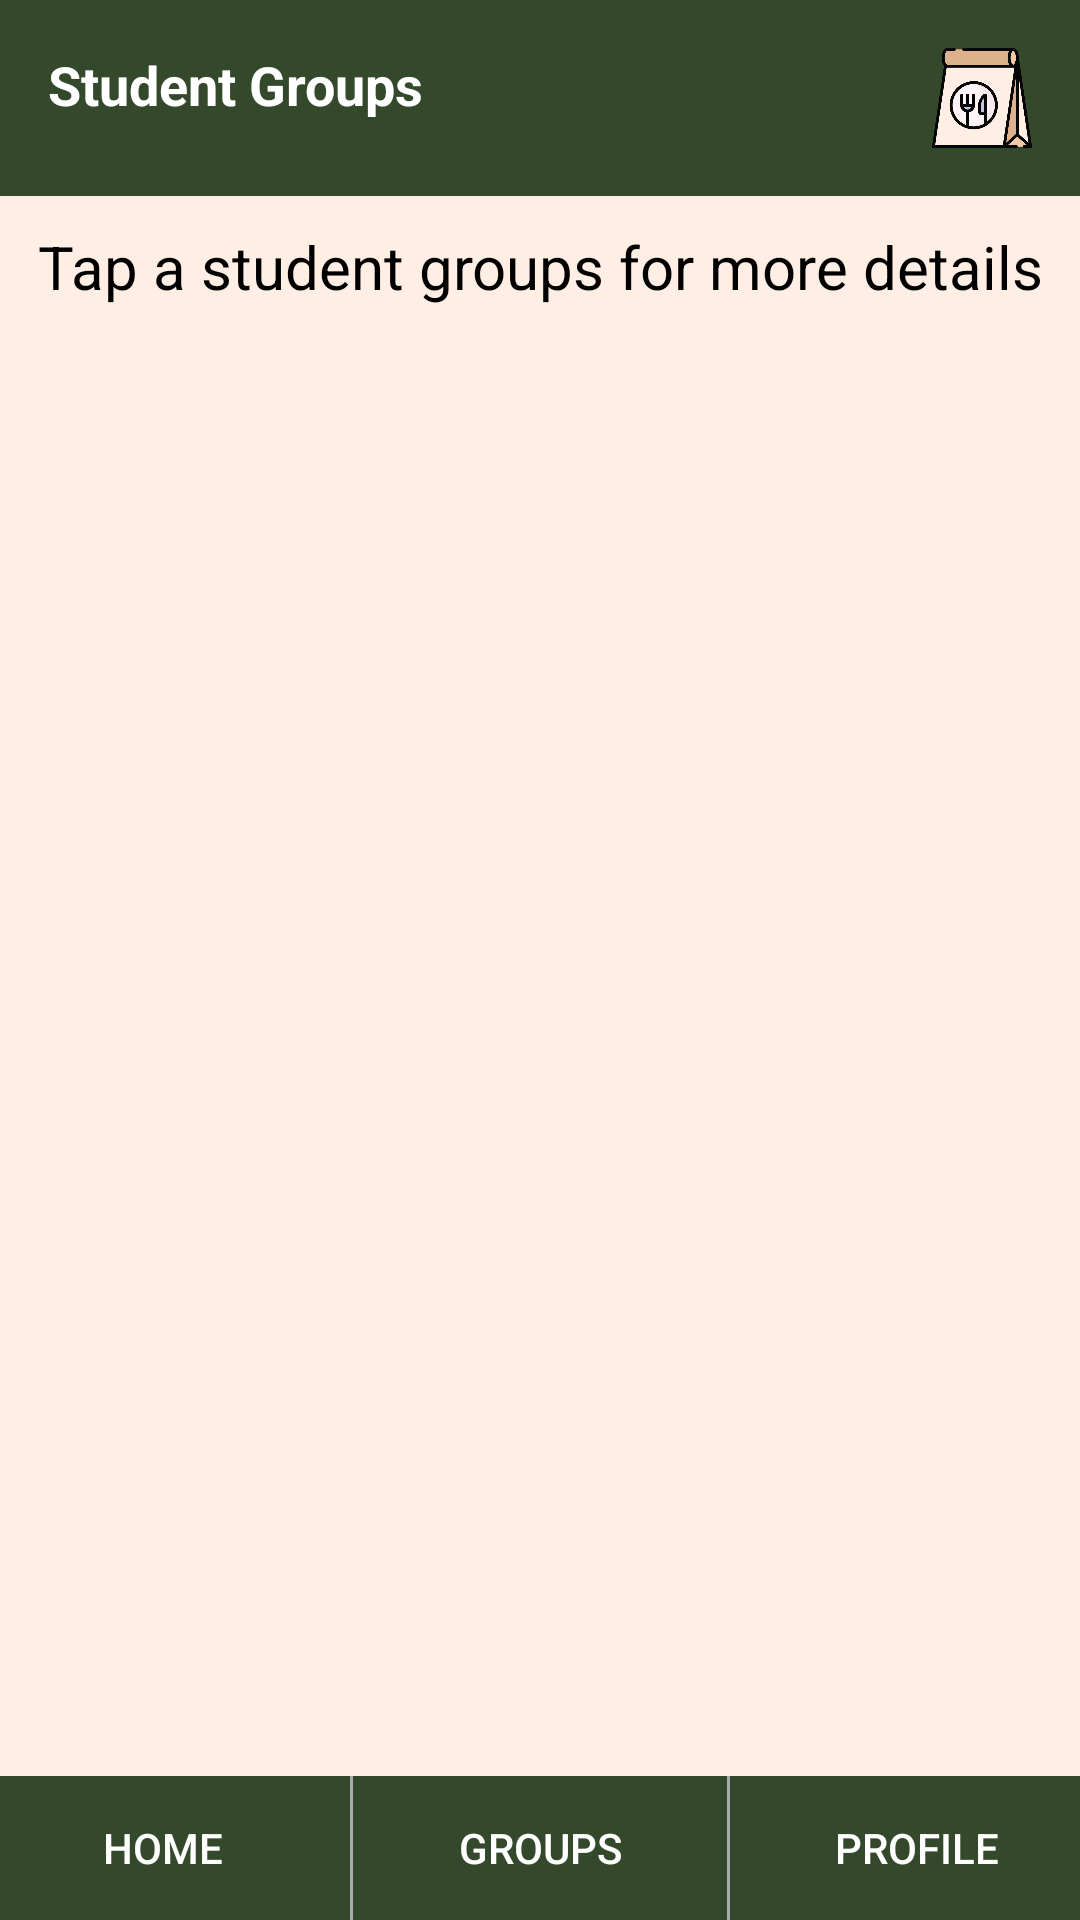

The Android layout XML behind this screen, and the referenced resources:
<!-- AndroidManifest.xml: application theme Theme.PacsXViroFoodManagementApp -->
<!-- res/layout/activity_groups_page.xml -->
<RelativeLayout xmlns:android="http://schemas.android.com/apk/res/android"
    android:layout_width="match_parent"
    android:layout_height="match_parent"
    android:backgroundTint="@color/bg"
    xmlns:app="http://schemas.android.com/apk/res-auto"
    android:background="@android:color/white">

    
    <RelativeLayout
        android:id="@+id/topBar"
        android:layout_width="match_parent"
        android:layout_height="wrap_content"
        android:background="@color/dark_green"
        android:padding="16dp">

        <ImageView
            android:layout_width="100px"
            android:layout_height="100px"
            android:layout_alignParentRight="true"
            android:layout_centerVertical="true"
            android:src="@drawable/logo" />

        <TextView
            android:layout_width="wrap_content"
            android:layout_height="wrap_content"
            android:text="Student Groups"
            android:textColor="@android:color/white"
            android:textSize="18sp"
            android:textStyle="bold" />

    </RelativeLayout>

    
    <TextView
        android:id="@+id/infoText"
        android:layout_width="match_parent"
        android:layout_height="wrap_content"
        android:layout_below="@id/topBar"
        android:gravity="center"
        android:textSize="20dp"
        android:paddingTop="10dp"
        android:text="Tap a student groups for more details"
        android:textColor="@android:color/black"/>

    
    <ScrollView
        android:layout_width="match_parent"
        android:layout_height="match_parent"
        android:layout_below="@id/infoText">

        
        <LinearLayout
            android:id="@+id/cardsContainer"
            android:layout_width="match_parent"
            android:layout_height="wrap_content"
            android:layout_below="@id/infoText"
            android:orientation="vertical"
            android:padding="16dp">

            

        </LinearLayout>

    </ScrollView>

    
    <LinearLayout
        android:id="@+id/bottomBar"
        android:layout_width="match_parent"
        android:layout_height="wrap_content"
        android:layout_alignParentBottom="true"
        android:background="@color/dark_green"
        android:orientation="horizontal">

        
        <Button
            android:layout_width="0dp"
            android:layout_height="wrap_content"
            android:layout_weight="1"
            android:text="Home"
            android:id="@+id/to_home"
            android:textColor="@android:color/white"
            android:background="@android:color/transparent" />

        
        <View
            android:layout_width="1dp"
            android:layout_height="match_parent"
            android:layout_marginStart="8dp"
            android:layout_marginEnd="8dp"
            android:background="@android:color/darker_gray" />

        
        <Button
            android:layout_width="0dp"
            android:layout_height="wrap_content"
            android:layout_weight="1"
            android:text="Groups"
            android:id="@+id/to_groups"
            android:textColor="@android:color/white"
            android:background="@android:color/transparent" />

        
        <View
            android:layout_width="1dp"
            android:layout_height="match_parent"
            android:layout_marginStart="8dp"
            android:layout_marginEnd="8dp"
            android:background="@android:color/darker_gray" />

        
        <Button
            android:layout_width="0dp"
            android:layout_height="wrap_content"
            android:layout_weight="1"
            android:text="Profile"
            android:id="@+id/to_profile"
            android:textColor="@android:color/white"
            android:background="@android:color/transparent" />

    </LinearLayout>

</RelativeLayout>
<!-- resources referenced by this layout -->
<resources>
  <color name="bg">#FFEEE3</color>
  <color name="dark_green">#34492C</color>
  <!-- drawable logo: png bitmap (drawable, 35147 bytes) -->
  <style name="Theme.PacsXViroFoodManagementApp" parent="Base.Theme.PacsXViroFoodManagementApp" />
  <style name="Base.Theme.PacsXViroFoodManagementApp" parent="Theme.Material3.DayNight.NoActionBar">
          
          
      </style>
</resources>
